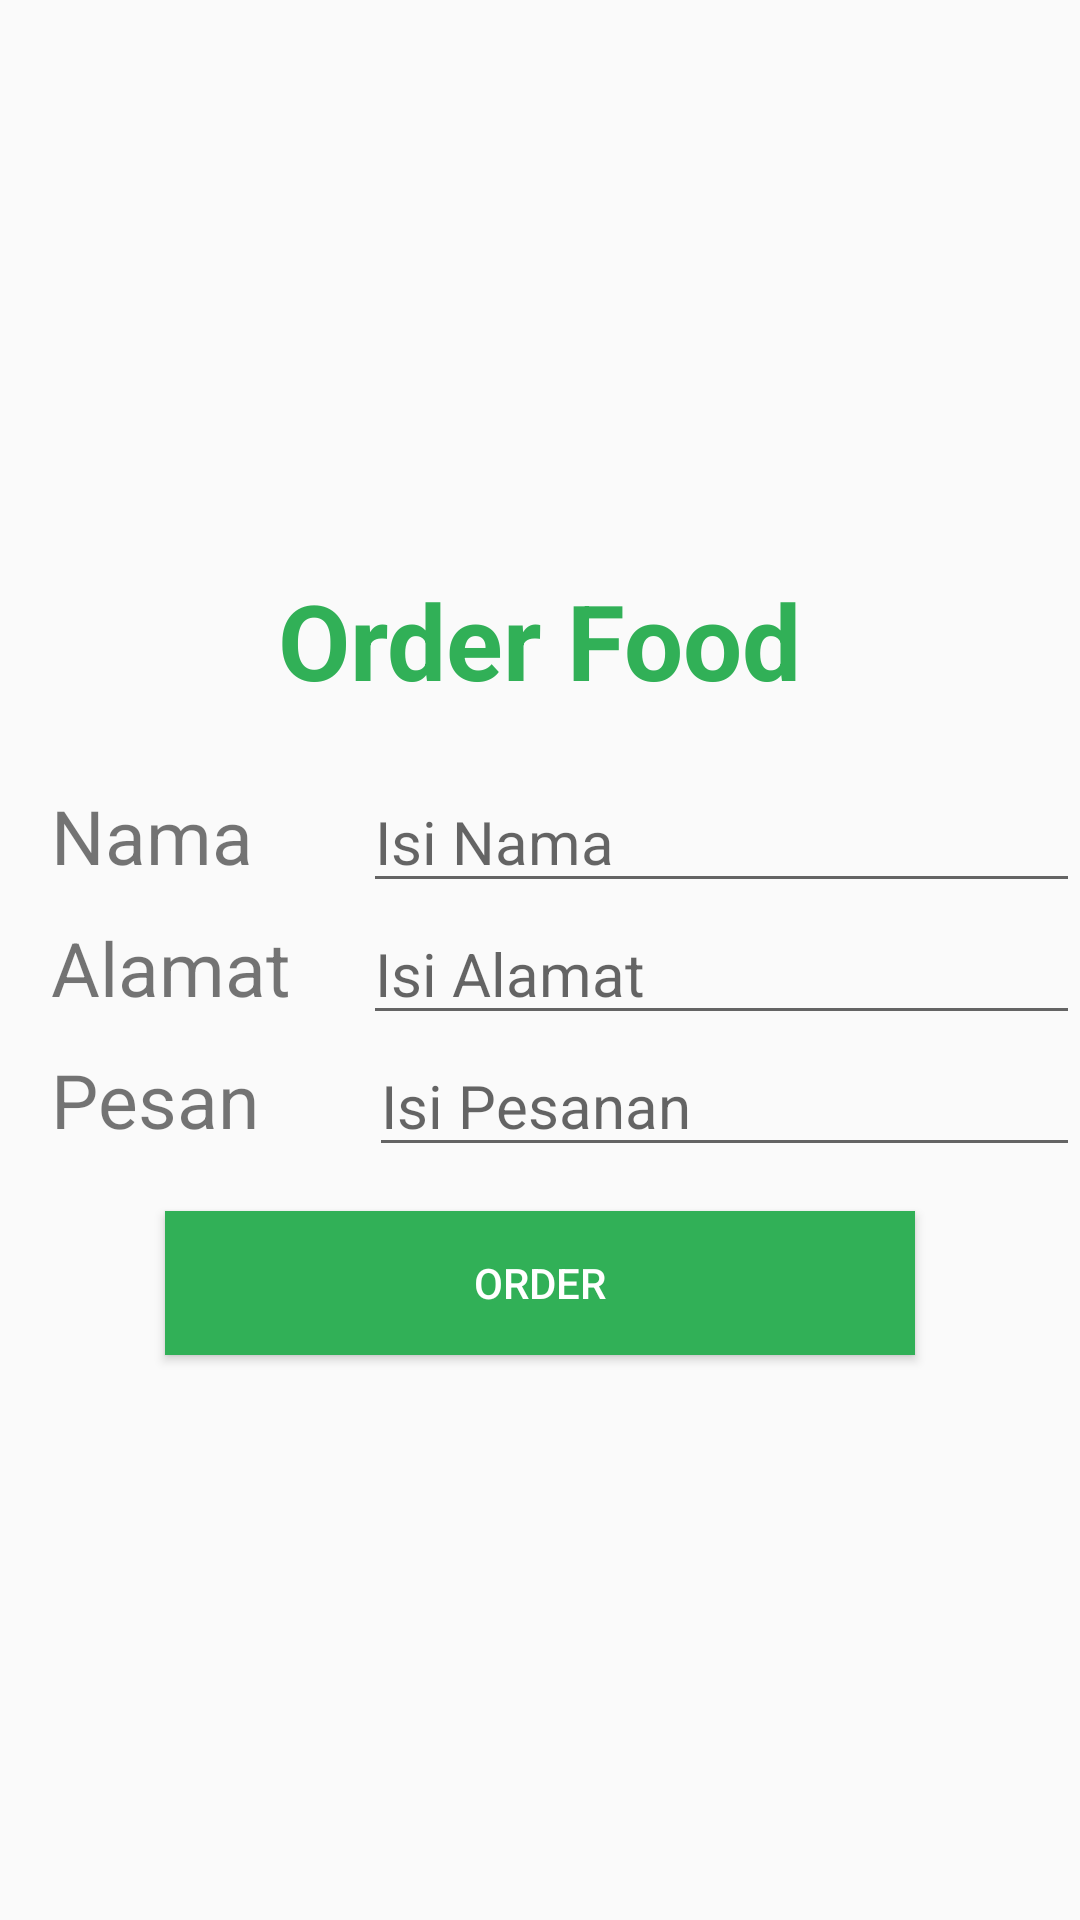

Layout XML and referenced resources for this Android screen:
<!-- AndroidManifest.xml: application theme AppTheme -->
<!-- res/layout/activitygofood.xml -->
<?xml version="1.0" encoding="utf-8"?>
<LinearLayout xmlns:android="http://schemas.android.com/apk/res/android"
    xmlns:app="http://schemas.android.com/apk/res-auto"
    xmlns:tools="http://schemas.android.com/tools"
    android:layout_width="match_parent"
    android:layout_height="match_parent"
    android:layout_margin="15dp"
    android:orientation="vertical"
    tools:context=".GoFoodActivity">

    <ImageView
        android:layout_width="170dp"
        android:layout_height="170dp"
        android:layout_gravity="center"
        android:src="@drawable/menu_gofood" />

    <TextView
        android:layout_width="wrap_content"
        android:layout_height="wrap_content"
        android:layout_gravity="center"
        android:padding="20dp"
        android:text="Order Food"
        android:textColor="#31B057"
        android:textSize="35dp"
        android:textStyle="bold" />

    <LinearLayout
        android:layout_width="match_parent"
        android:layout_height="wrap_content"
        android:orientation="horizontal">

        <TextView
            android:layout_width="wrap_content"
            android:layout_height="wrap_content"
            android:layout_marginLeft="12dp"
            android:padding="5dp"
            android:text="Nama     "
            android:textSize="25dp" />

        <EditText
            android:id="@+id/Nama"
            android:layout_width="match_parent"
            android:layout_height="wrap_content"
            android:layout_toRightOf="@+id/Nama"
            android:hint="Isi Nama"
            android:textSize="20dp" />

        <TextView
            android:layout_width="wrap_content"
            android:layout_height="wrap_content" />

    </LinearLayout>

    <LinearLayout
        android:layout_width="match_parent"
        android:layout_height="wrap_content"
        android:orientation="horizontal">

        <TextView
            android:layout_width="wrap_content"
            android:layout_height="wrap_content"
            android:layout_marginLeft="12dp"
            android:padding="5dp"
            android:text="Alamat   "
            android:textSize="25dp" />

        <EditText
            android:id="@+id/Alamat"
            android:layout_width="match_parent"
            android:layout_height="wrap_content"
            android:layout_toRightOf="@+id/Nama"
            android:hint="Isi Alamat"
            android:textSize="20dp" />

        <TextView
            android:layout_width="wrap_content"
            android:layout_height="wrap_content" />

    </LinearLayout>

    <LinearLayout
        android:layout_width="match_parent"
        android:layout_height="wrap_content"
        android:orientation="horizontal">

        <TextView
            android:layout_width="wrap_content"
            android:layout_height="wrap_content"
            android:layout_marginLeft="12dp"
            android:padding="5dp"
            android:text="Pesan     "
            android:textSize="25dp" />

        <EditText
            android:id="@+id/Pesanan"
            android:layout_width="match_parent"
            android:layout_height="wrap_content"
            android:layout_toRightOf="@+id/Nama"
            android:hint="Isi Pesanan"
            android:textSize="20dp" />

        <TextView
            android:layout_width="wrap_content"
            android:layout_height="wrap_content" />

    </LinearLayout>

    <Button
        android:id="@+id/konfirmasi"
        android:layout_width="250dp"
        android:layout_height="wrap_content"
        android:layout_gravity="center"
        android:layout_marginVertical="15dp"
        android:background="#31B057"
        android:text="Order"
        android:textColor="@android:color/white" />


</LinearLayout>
<!-- resources referenced by this layout -->
<resources>
  <style name="AppTheme" parent="Theme.AppCompat.Light.DarkActionBar">
          
          <item name="colorPrimary">#31B057</item>
          <item name="colorPrimaryDark">#25282B</item>
          <item name="colorAccent">@color/colorAccent</item>
      </style>
  <!-- not gathered from this repository: default colours our renderer supplied (Android Studio template values) -->
  <color name="colorAccent">#FF03DAC5</color>
</resources>
